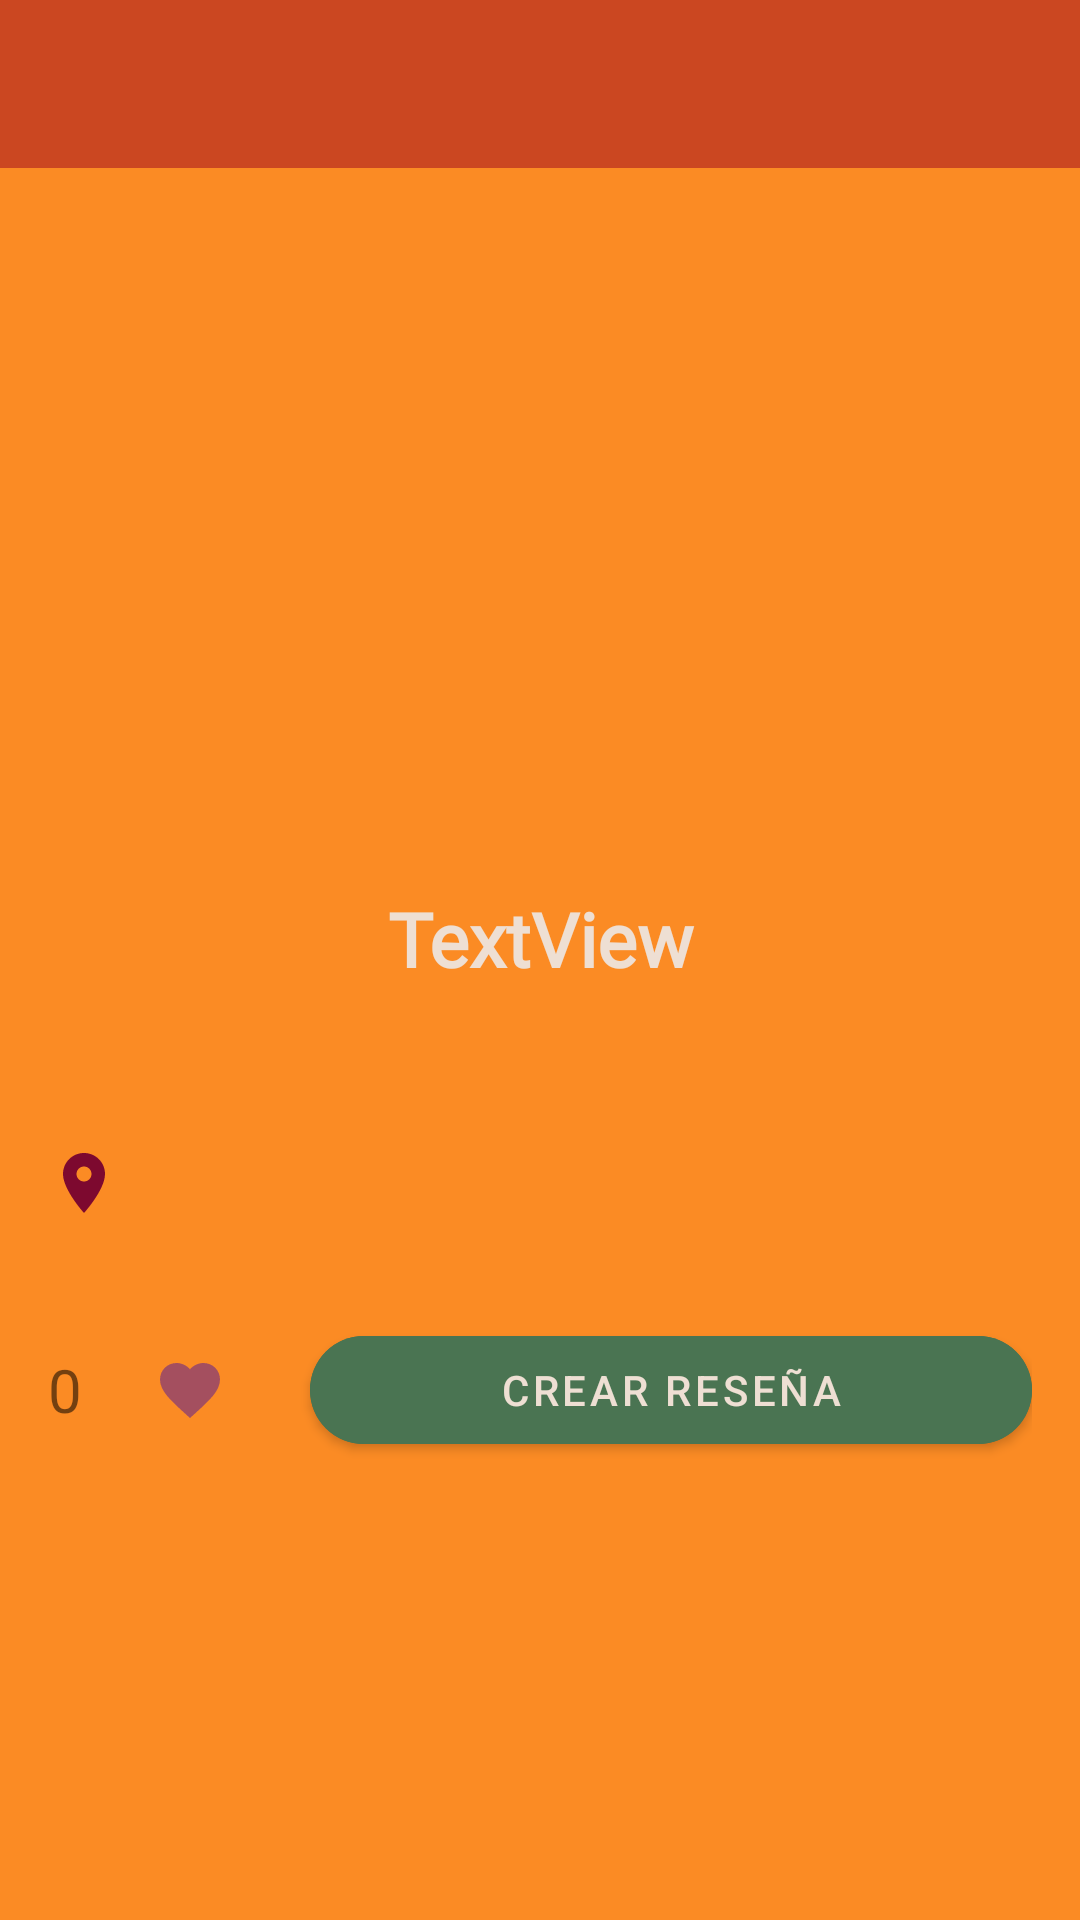

Android layout source for this screen:
<!-- AndroidManifest.xml: activity theme Theme.CuackEat.NoActionBar -->
<!-- res/layout/activity_restaurant_detail.xml -->
<?xml version="1.0" encoding="utf-8"?>
<androidx.constraintlayout.widget.ConstraintLayout xmlns:android="http://schemas.android.com/apk/res/android"
    xmlns:app="http://schemas.android.com/apk/res-auto"
    xmlns:tools="http://schemas.android.com/tools"
    android:layout_width="match_parent"
    android:layout_height="match_parent"
    android:background="@color/ut_orange">

    <androidx.appcompat.widget.Toolbar
        android:id="@+id/toolbarRestaurantDetail_RestaurantDetail"
        android:layout_width="match_parent"
        android:layout_height="wrap_content"
        android:background="@color/sinopia"
        android:minHeight="?attr/actionBarSize"
        android:theme="?attr/actionBarTheme"
        app:layout_constraintEnd_toEndOf="parent"
        app:layout_constraintStart_toStartOf="parent"
        app:layout_constraintTop_toTopOf="parent" />

    <androidx.constraintlayout.widget.Guideline
        android:id="@+id/guideline_RestaurantDetail"
        android:layout_width="wrap_content"
        android:layout_height="wrap_content"
        android:orientation="vertical"
        app:layout_constraintGuide_begin="205dp" />

    <ScrollView
        android:id="@+id/RestaurantDetail"
        android:layout_width="match_parent"
        android:layout_height="match_parent"
        android:layout_marginTop="80dp"
        app:layout_constraintEnd_toEndOf="parent"
        app:layout_constraintStart_toStartOf="parent"
        app:layout_constraintTop_toBottomOf="@id/toolbarRestaurantDetail_RestaurantDetail">

        <LinearLayout
            android:layout_width="match_parent"
            android:layout_height="wrap_content"
            android:orientation="vertical">

            <ImageView
                android:id="@+id/imgRestaurantImage_RestaurantDetail"
                android:layout_width="match_parent"
                android:layout_height="200dp"
                android:layout_marginTop="0dp"
                app:layout_constraintDimensionRatio="1:1"
                app:layout_constraintEnd_toEndOf="parent"
                app:layout_constraintStart_toStartOf="parent"
                app:layout_constraintTop_toTopOf="parent"
                tools:srcCompat="@tools:sample/avatars" />

            <TextView
                android:id="@+id/lblName_RestaurantDetail"
                android:layout_width="match_parent"
                android:layout_height="wrap_content"
                android:layout_marginStart="16dp"
                android:layout_marginTop="16dp"
                android:layout_marginEnd="16dp"
                android:layout_marginBottom="0dp"
                android:fontFamily="@font/poppin_bold"
                android:gravity="center"
                android:text="TextView"
                android:textAppearance="@style/DetailTitle"
                android:textColor="@color/champagne_pink"
                app:layout_constraintEnd_toEndOf="parent"
                app:layout_constraintStart_toStartOf="parent"
                app:layout_constraintTop_toBottomOf="@+id/btnRestaurantLike_RestaurantDetail" />

            <TextView
                android:id="@+id/lblDescription_RestaurantDetail"
                android:layout_width="match_parent"
                android:layout_height="match_parent"
                android:layout_marginStart="16dp"
                android:layout_marginTop="8dp"
                android:layout_marginEnd="16dp"
                android:layout_marginBottom="8dp"
                android:gravity="start|top"
                android:textSize="16dp"
                android:justificationMode="inter_word"
                android:textAppearance="@style/DetailDescription"
                app:fontFamily="@font/poppin"
                app:layout_constraintBottom_toBottomOf="parent"
                app:layout_constraintEnd_toEndOf="parent"
                app:layout_constraintStart_toStartOf="parent"
                app:layout_constraintTop_toBottomOf="@id/lblName_RestaurantDetail" />


            <LinearLayout
                android:layout_width="match_parent"
                android:layout_height="54dp"
                android:layout_gravity="left"
                android:layout_marginStart="16dp"
                android:layout_marginTop="0dp"
                android:layout_marginEnd="16dp"
                android:layout_marginBottom="10dp"
                android:orientation="horizontal">

                <ImageButton
                    android:id="@+id/btnLocation_RestaurantDetail"
                    android:layout_width="24dp"
                    android:layout_height="wrap_content"
                    android:layout_gravity="center_horizontal|center_vertical"
                    android:backgroundTint="#009C27B0"
                    app:layout_constraintEnd_toStartOf="@+id/btnAddReview_RestaurantDetail"
                    app:srcCompat="@drawable/ic_baseline_location_on_24" />

                <TextView
                    android:id="@+id/lblLocation_RestaurantDetail"
                    android:layout_width="344dp"
                    android:layout_height="match_parent"
                    android:layout_marginStart="5dp"
                    android:layout_marginTop="15dp"
                    android:gravity="start|top"
                    android:inputType="textMultiLine"
                    android:justificationMode="inter_word"
                    android:textAppearance="@style/DetailDescription"
                    android:textSize="14dp"
                    app:fontFamily="@font/poppin"
                    app:layout_constraintBottom_toBottomOf="parent"
                    app:layout_constraintEnd_toEndOf="parent"
                    app:layout_constraintStart_toStartOf="parent"
                    app:layout_constraintTop_toBottomOf="@id/lblName_RestaurantDetail" />

            </LinearLayout>


            <LinearLayout
                android:layout_width="match_parent"
                android:layout_height="wrap_content"
                android:layout_gravity="left"
                android:layout_marginStart="16dp"
                android:layout_marginTop="8dp"
                android:layout_marginEnd="16dp"
                android:layout_marginBottom="40dp"
                android:orientation="horizontal">

                <TextView
                    android:id="@+id/lblLikesCount_RestaurantDetail"
                    android:layout_width="wrap_content"
                    android:layout_height="wrap_content"
                    android:layout_gravity="center_horizontal|center_vertical"
                    android:layout_marginEnd="12dp"
                    android:text="0"
                    android:textSize="20dp"
                    app:layout_constraintBottom_toTopOf="@+id/lblName_RestaurantDetail"
                    app:layout_constraintEnd_toStartOf="@id/btnRestaurantLike_RestaurantDetail"
                    app:layout_constraintTop_toBottomOf="@+id/imgRestaurantImage_RestaurantDetail" />

                <ImageButton
                    android:id="@+id/btnRestaurantLike_RestaurantDetail"
                    android:layout_width="wrap_content"
                    android:layout_height="wrap_content"
                    android:layout_gravity="center_horizontal|center_vertical"
                    android:backgroundTint="#009C27B0"
                    app:layout_constraintEnd_toStartOf="@+id/btnAddReview_RestaurantDetail"
                    app:srcCompat="@drawable/ic_favorite" />

                <Button
                    android:id="@+id/btnAddReview_RestaurantDetail"
                    android:layout_width="match_parent"
                    android:layout_height="wrap_content"
                    android:layout_gravity="center_horizontal|center_vertical"
                    android:layout_marginStart="16dp"
                    android:backgroundTint="@color/fern_green"
                    android:text="Crear reseña"
                    android:textColor="@color/champagne_pink"
                    app:cornerRadius="40dp"
                    app:layout_constraintStart_toEndOf="@+id/btnRestaurantLike_RestaurantDetail" />

            </LinearLayout>

        </LinearLayout>
    </ScrollView>

</androidx.constraintlayout.widget.ConstraintLayout>
<!-- resources referenced by this layout -->
<resources>
  <color name="champagne_pink">#EEDFD3</color>
  <color name="fern_green">#4A7452</color>
  <color name="sinopia">#CB4721</color>
  <color name="ut_orange">#FB8B24</color>
  <!-- drawable ic_baseline_location_on_24 (drawable) -->
  <vector xmlns:android="http://schemas.android.com/apk/res/android"
      android:width="24dp"
      android:height="24dp"
      android:viewportWidth="24"
      android:viewportHeight="24">
    <path
        android:fillColor="@color/claret"
        android:pathData="M12,2C8.13,2 5,5.13 5,9c0,5.25 7,13 7,13s7,-7.75 7,-13c0,-3.87 -3.13,-7 -7,-7zM12,11.5c-1.38,0 -2.5,-1.12 -2.5,-2.5s1.12,-2.5 2.5,-2.5 2.5,1.12 2.5,2.5 -1.12,2.5 -2.5,2.5z"/>
  </vector>
  <!-- drawable ic_favorite (drawable-v24) -->
  <vector xmlns:android="http://schemas.android.com/apk/res/android"
      android:width="24dp"
      android:height="24dp"
      android:viewportWidth="24"
      android:viewportHeight="24"
      android:tint="@color/china_rose">
    <path
        android:fillColor="@color/ut_orange"
        android:pathData="M12,21.35l-1.45,-1.32C5.4,15.36 2,12.28 2,8.5 2,5.42 4.42,3 7.5,3c1.74,0 3.41,0.81 4.5,2.09C13.09,3.81 14.76,3 16.5,3 19.58,3 22,5.42 22,8.5c0,3.78 -3.4,6.86 -8.55,11.54L12,21.35z"/>
  </vector>
  <style name="DetailDescription" parent="@android:style/TextAppearance.Material.Medium">
          <item name="android:textColor">@color/champagne_pink</item>
          <item name="android:justificationMode">inter_word</item>
          <item name="android:textStyle">normal</item>
          <item name="android:textSize">20dp</item>
      </style>
  <style name="DetailTitle" parent="@android:style/TextAppearance.Material.Medium">
          <item name="android:textColor">@color/smoky_black</item>
          <item name="android:textStyle">bold</item>
          <item name="android:textSize">25dp</item>
      </style>
  <style name="Theme.CuackEat.NoActionBar">
          <item name="windowActionBar">false</item>
          <item name="windowNoTitle">true</item>
      </style>
  <color name="claret">#7D092F</color>
  <color name="china_rose">#a44f5f</color>
  <color name="smoky_black">#100704</color>
</resources>
